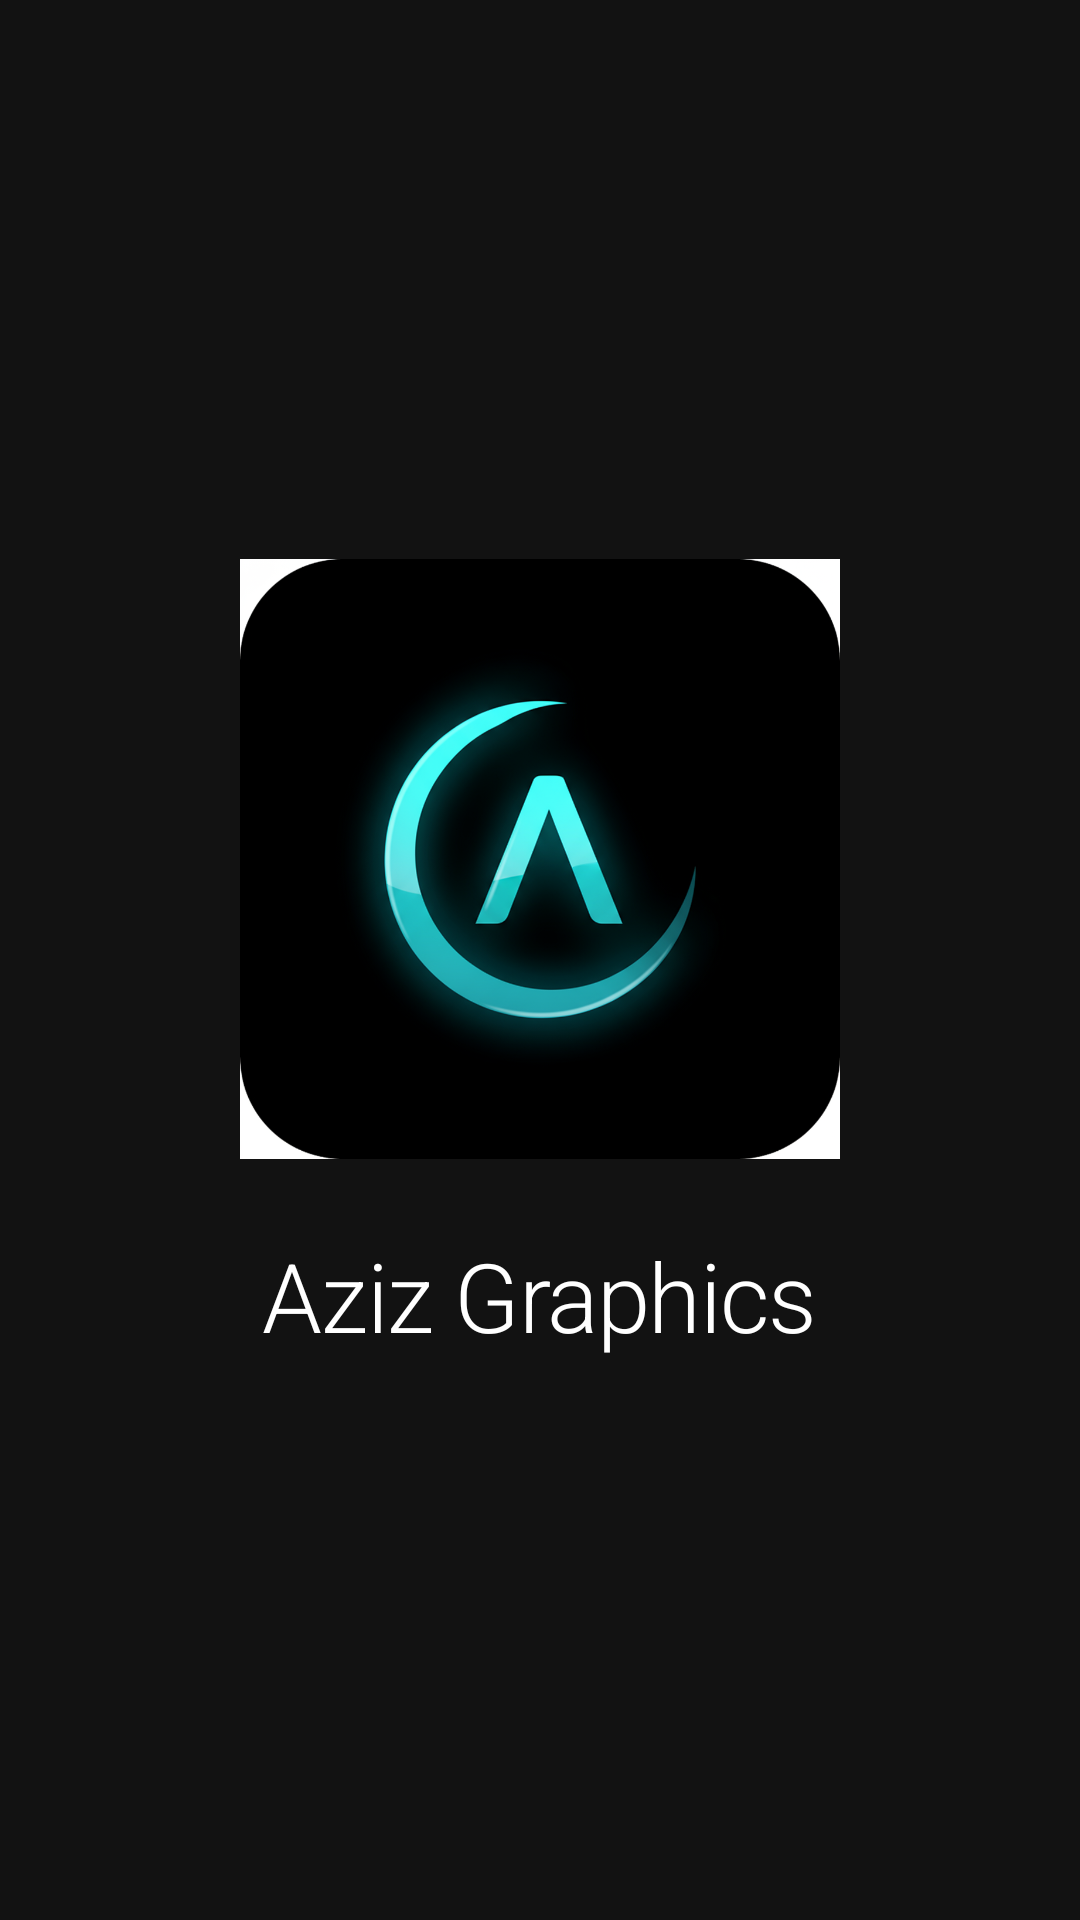

Layout XML and referenced resources for this Android screen:
<!-- AndroidManifest.xml: activity theme Theme.AzizGraphics.Splash -->
<!-- res/layout/activity_splash.xml -->
<?xml version="1.0" encoding="utf-8"?>
<FrameLayout xmlns:android="http://schemas.android.com/apk/res/android"
    android:layout_width="match_parent"
    android:layout_height="match_parent"
    android:background="@color/background_primary">

    
    <ImageView
        android:id="@+id/splash_background"
        android:layout_width="match_parent"
        android:layout_height="match_parent"
        android:scaleType="centerCrop"
        android:src="@drawable/splash_background" />

    
    <LinearLayout
        android:layout_width="match_parent"
        android:layout_height="match_parent"
        android:gravity="center"
        android:orientation="vertical">

        
        <ImageView
            android:id="@+id/splash_logo"
            android:layout_width="200dp"
            android:layout_height="200dp"
            android:contentDescription="@string/app_name"
            android:src="@drawable/app_icon" />

        
        <TextView
            android:id="@+id/splash_title"
            android:layout_width="wrap_content"
            android:layout_height="wrap_content"
            android:layout_marginTop="24dp"
            android:text="@string/splash_title"
            android:textAppearance="@style/TextAppearance.AzizGraphics.Headline1"
            android:textColor="@color/text_primary" />

    </LinearLayout>

</FrameLayout>
<!-- resources referenced by this layout -->
<resources>
  <color name="background_primary">#121212</color>
  <color name="text_primary">#FFFFFF</color>
  <!-- drawable app_icon: png bitmap (drawable, 287729 bytes) -->
  <string name="app_name">Aziz Graphics</string>
  <string name="splash_title">Aziz Graphics</string>
  <style name="TextAppearance.AzizGraphics.Headline1" parent="TextAppearance.MaterialComponents.Headline1">
          <item name="android:textColor">@color/text_primary</item>
          <item name="android:textSize">32sp</item>
          <item name="android:fontFamily">sans-serif-medium</item>
      </style>
  <style name="Theme.AzizGraphics.Splash" parent="Theme.AzizGraphics">
          <item name="android:windowFullscreen">true</item>
          <item name="android:windowActionBar">false</item>
          <item name="android:windowNoTitle">true</item>
      </style>
  <style name="Theme.AzizGraphics" parent="Theme.MaterialComponents.NoActionBar">
          <item name="colorPrimary">@color/primary</item>
          <item name="colorPrimaryVariant">@color/primary_dark</item>
          <item name="colorSecondary">@color/accent</item>
          <item name="colorSecondaryVariant">@color/primary_dark</item>
          <item name="android:colorBackground">@color/background_primary</item>
          <item name="android:textColorPrimary">@color/text_primary</item>
          <item name="android:textColorSecondary">@color/text_secondary</item>
          <item name="android:windowBackground">@color/background_primary</item>
          <item name="android:windowLightStatusBar">false</item>
          <item name="android:statusBarColor">@color/background_primary</item>
          <item name="android:navigationBarColor">@color/background_primary</item>
      </style>
  <color name="primary">#00BCD4</color>
  <color name="primary_dark">#0097A7</color>
  <color name="accent">#00BCD4</color>
  <color name="text_secondary">#B3B3B3</color>
</resources>
